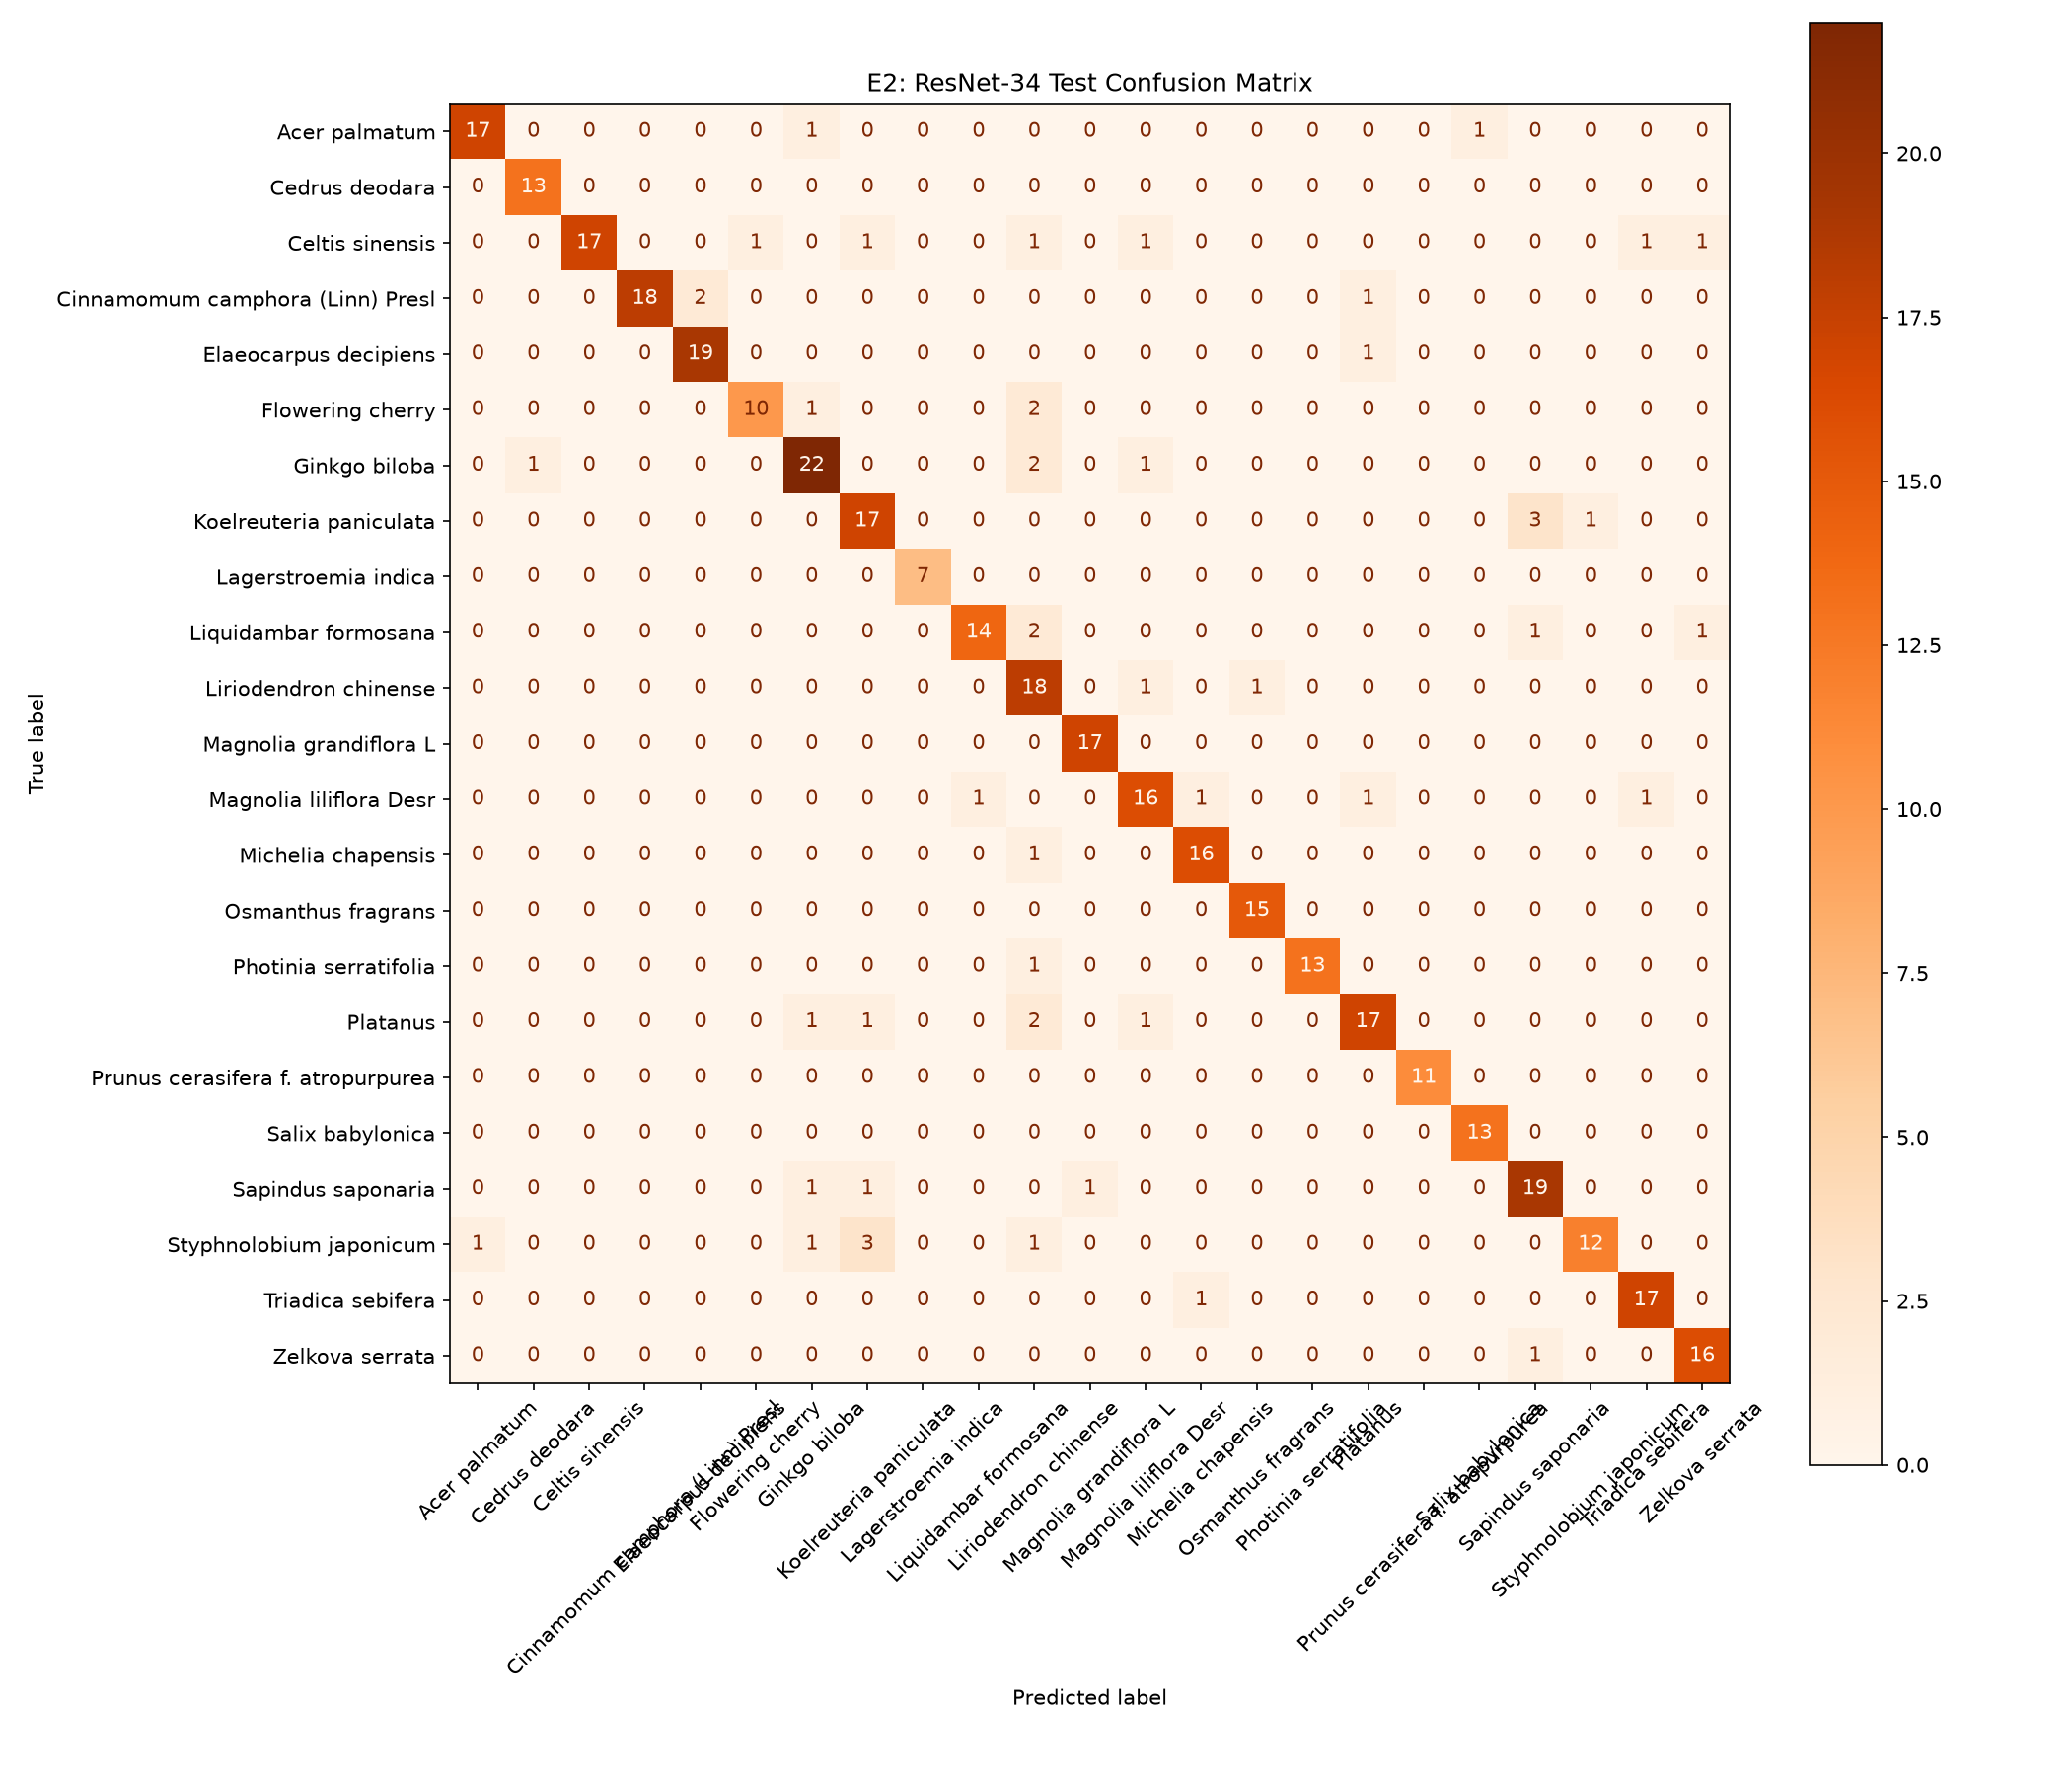

Source data for this figure (header and first rows):
, Acer palmatum, Cedrus deodara, Celtis sinensis, Cinnamomum camphora (Linn) Presl, Elaeocarpus decipiens, Flowering cherry, Ginkgo biloba, Koelreuteria paniculata, Lagerstroemia indica, Liquidambar formosana, Liriodendron chinense, Magnolia grandiflora L, Magnolia liliflora Desr, Michelia chapensis, Osmanthus fragrans, Photinia serratifolia, Platanus, Prunus cerasifera f. atropurpurea, Salix babylonica, Sapindus saponaria, Styphnolobium japonicum, Triadica sebifera, Zelkova serrata
Acer palmatum, 17, 0, 0, 0, 0, 0, 1, 0, 0, 0, 0, 0, 0, 0, 0, 0, 0, 0, 1, 0, 0, 0, 0
Cedrus deodara, 0, 13, 0, 0, 0, 0, 0, 0, 0, 0, 0, 0, 0, 0, 0, 0, 0, 0, 0, 0, 0, 0, 0
Celtis sinensis, 0, 0, 17, 0, 0, 1, 0, 1, 0, 0, 1, 0, 1, 0, 0, 0, 0, 0, 0, 0, 0, 1, 1
Cinnamomum camphora (Linn) Presl, 0, 0, 0, 18, 2, 0, 0, 0, 0, 0, 0, 0, 0, 0, 0, 0, 1, 0, 0, 0, 0, 0, 0
Elaeocarpus decipiens, 0, 0, 0, 0, 19, 0, 0, 0, 0, 0, 0, 0, 0, 0, 0, 0, 1, 0, 0, 0, 0, 0, 0
Flowering cherry, 0, 0, 0, 0, 0, 10, 1, 0, 0, 0, 2, 0, 0, 0, 0, 0, 0, 0, 0, 0, 0, 0, 0
Ginkgo biloba, 0, 1, 0, 0, 0, 0, 22, 0, 0, 0, 2, 0, 1, 0, 0, 0, 0, 0, 0, 0, 0, 0, 0
Koelreuteria paniculata, 0, 0, 0, 0, 0, 0, 0, 17, 0, 0, 0, 0, 0, 0, 0, 0, 0, 0, 0, 3, 1, 0, 0
Lagerstroemia indica, 0, 0, 0, 0, 0, 0, 0, 0, 7, 0, 0, 0, 0, 0, 0, 0, 0, 0, 0, 0, 0, 0, 0
Liquidambar formosana, 0, 0, 0, 0, 0, 0, 0, 0, 0, 14, 2, 0, 0, 0, 0, 0, 0, 0, 0, 1, 0, 0, 1
Liriodendron chinense, 0, 0, 0, 0, 0, 0, 0, 0, 0, 0, 18, 0, 1, 0, 1, 0, 0, 0, 0, 0, 0, 0, 0
Magnolia grandiflora L, 0, 0, 0, 0, 0, 0, 0, 0, 0, 0, 0, 17, 0, 0, 0, 0, 0, 0, 0, 0, 0, 0, 0
Magnolia liliflora Desr, 0, 0, 0, 0, 0, 0, 0, 0, 0, 1, 0, 0, 16, 1, 0, 0, 1, 0, 0, 0, 0, 1, 0
Michelia chapensis, 0, 0, 0, 0, 0, 0, 0, 0, 0, 0, 1, 0, 0, 16, 0, 0, 0, 0, 0, 0, 0, 0, 0
Osmanthus fragrans, 0, 0, 0, 0, 0, 0, 0, 0, 0, 0, 0, 0, 0, 0, 15, 0, 0, 0, 0, 0, 0, 0, 0
Photinia serratifolia, 0, 0, 0, 0, 0, 0, 0, 0, 0, 0, 1, 0, 0, 0, 0, 13, 0, 0, 0, 0, 0, 0, 0
Platanus, 0, 0, 0, 0, 0, 0, 1, 1, 0, 0, 2, 0, 1, 0, 0, 0, 17, 0, 0, 0, 0, 0, 0
Prunus cerasifera f. atropurpurea, 0, 0, 0, 0, 0, 0, 0, 0, 0, 0, 0, 0, 0, 0, 0, 0, 0, 11, 0, 0, 0, 0, 0
Salix babylonica, 0, 0, 0, 0, 0, 0, 0, 0, 0, 0, 0, 0, 0, 0, 0, 0, 0, 0, 13, 0, 0, 0, 0
Sapindus saponaria, 0, 0, 0, 0, 0, 0, 1, 1, 0, 0, 0, 1, 0, 0, 0, 0, 0, 0, 0, 19, 0, 0, 0
Styphnolobium japonicum, 1, 0, 0, 0, 0, 0, 1, 3, 0, 0, 1, 0, 0, 0, 0, 0, 0, 0, 0, 0, 12, 0, 0
Triadica sebifera, 0, 0, 0, 0, 0, 0, 0, 0, 0, 0, 0, 0, 0, 1, 0, 0, 0, 0, 0, 0, 0, 17, 0
Zelkova serrata, 0, 0, 0, 0, 0, 0, 0, 0, 0, 0, 0, 0, 0, 0, 0, 0, 0, 0, 0, 1, 0, 0, 16
